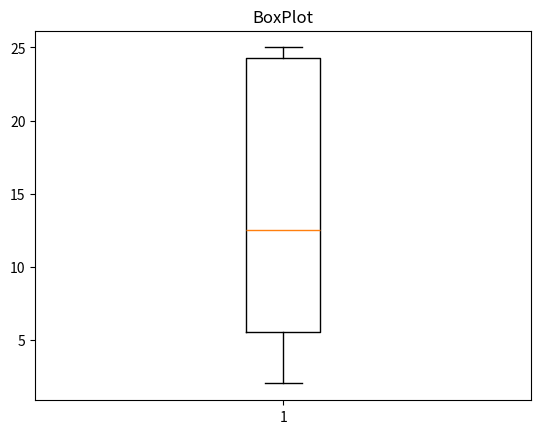

Write Python code to recreate this figure.
import matplotlib.pyplot as plt
import random

vetor = []

for i in range(10):
    num_ale = random.randint(0,30)
    vetor.append(num_ale)

plt.boxplot(vetor)
plt.title("BoxPlot")
plt.show()